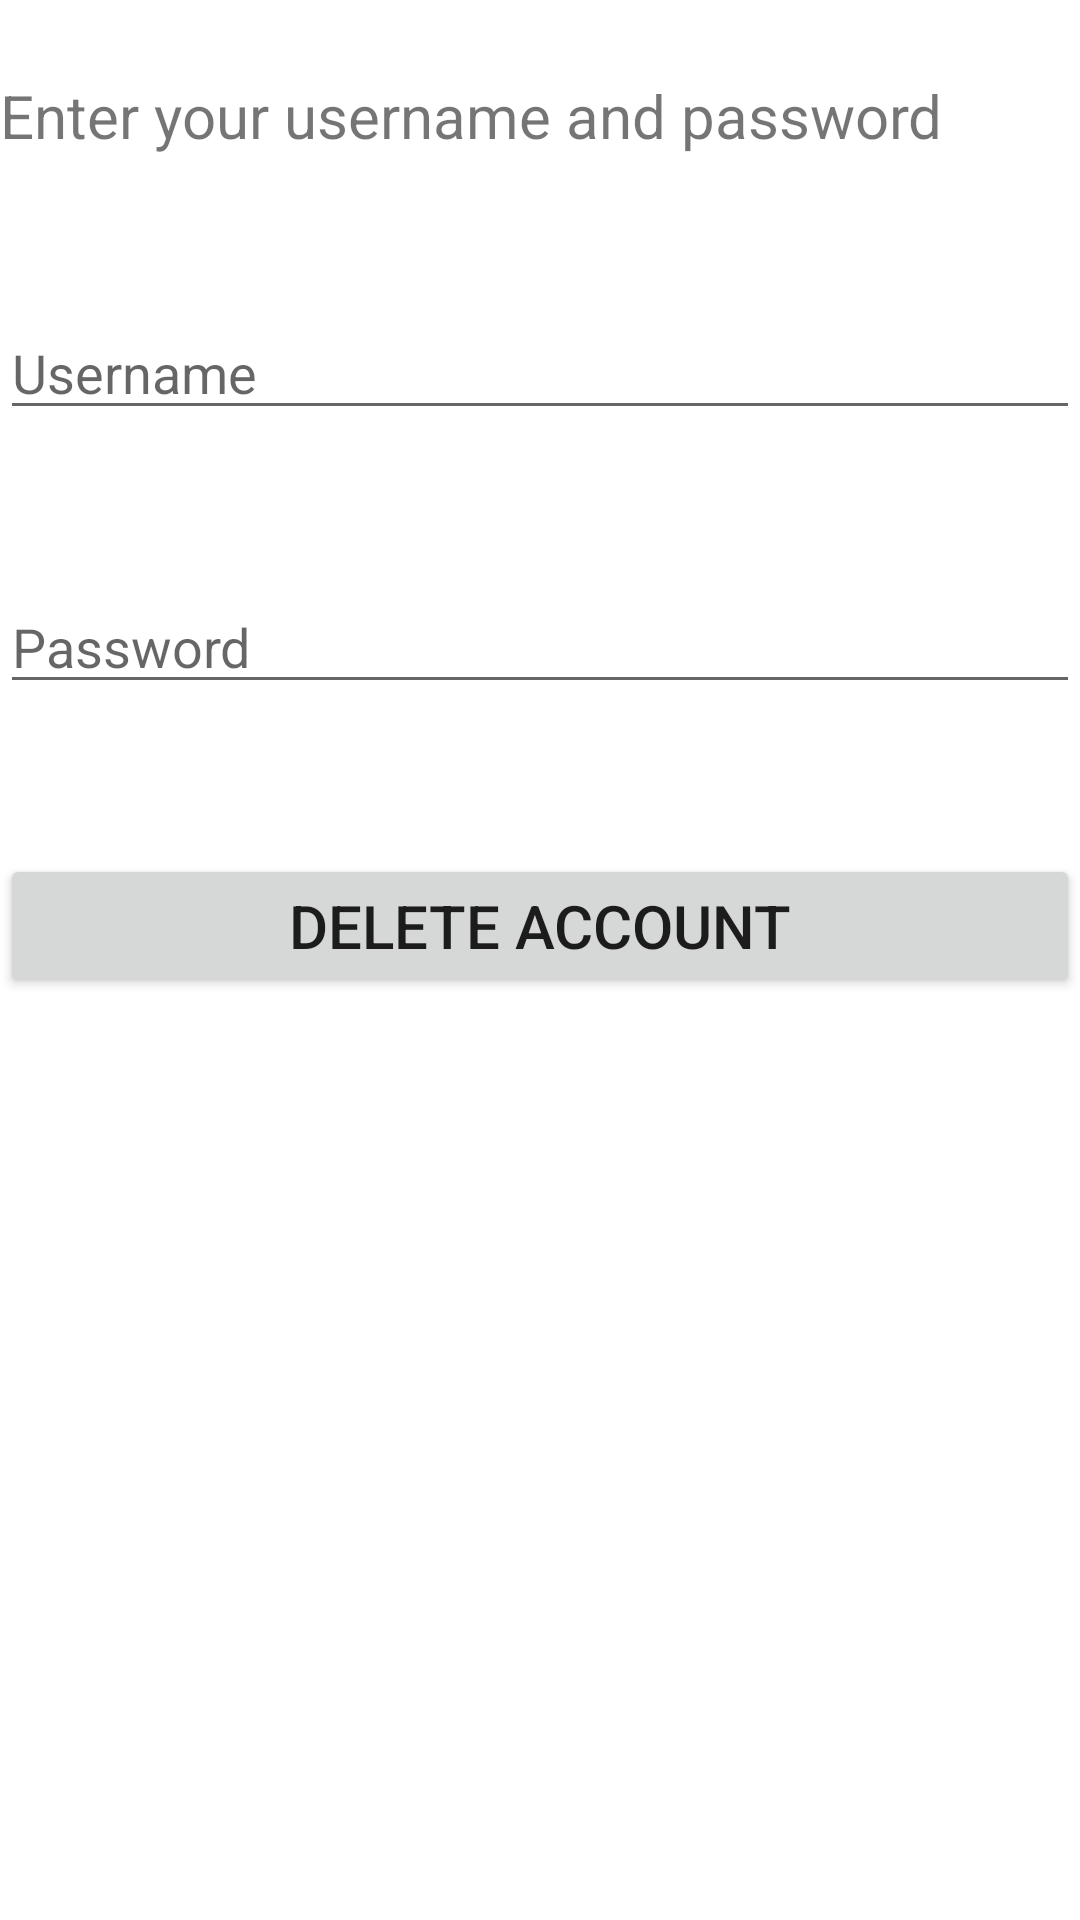

Android layout source for this screen:
<!-- AndroidManifest.xml: application theme Theme.19F19012_Week10_P1 -->
<!-- res/layout/activity_delete_acc.xml -->
<?xml version="1.0" encoding="utf-8"?>
<RelativeLayout xmlns:android="http://schemas.android.com/apk/res/android"
    xmlns:app="http://schemas.android.com/apk/res-auto"
    xmlns:tools="http://schemas.android.com/tools"
    android:layout_width="match_parent"
    android:layout_height="match_parent"
    tools:context=".DeleteAccActivity">

    <TextView
        android:id="@+id/textdel"
        android:layout_width="match_parent"
        android:layout_height="wrap_content"
        android:text="Enter your username and password"
        android:textSize="20dp"
        android:layout_marginTop="25dp"/>
    <EditText
        android:id="@+id/usernamedel"
        android:layout_width="match_parent"
        android:layout_height="wrap_content"
        android:hint="Username"
        android:layout_below="@+id/textdel"
        android:layout_marginTop="50dp"/>
    <EditText
        android:id="@+id/passworddel"
        android:layout_width="match_parent"
        android:layout_height="wrap_content"
        android:hint="Password"
        android:layout_below="@+id/usernamedel"
        android:layout_marginTop="50dp"/>
    <Button
        android:id="@+id/btndel"
        android:layout_width="match_parent"
        android:layout_height="wrap_content"
        android:text="Delete Account"
        android:textSize="20dp"
        android:layout_below="@+id/passworddel"
        android:layout_marginTop="50dp"/>

</RelativeLayout>
<!-- resources referenced by this layout -->
<resources>
  <style name="Theme.19F19012_Week10_P1" parent="Theme.MaterialComponents.DayNight.DarkActionBar">
          
          <item name="colorPrimary">@color/purple_500</item>
          <item name="colorPrimaryVariant">@color/purple_700</item>
          <item name="colorOnPrimary">@color/white</item>
          
          <item name="colorSecondary">@color/teal_200</item>
          <item name="colorSecondaryVariant">@color/teal_700</item>
          <item name="colorOnSecondary">@color/black</item>
          
          <item name="android:statusBarColor" tools:targetApi="l">?attr/colorPrimaryVariant</item>
          
      </style>
  <!-- not gathered from this repository: default colours our renderer supplied (Android Studio template values) -->
  <color name="purple_500">#FF6200EE</color>
  <color name="purple_700">#FF3700B3</color>
  <color name="teal_200">#FF03DAC5</color>
  <color name="teal_700">#FF018786</color>
  <color name="black">#FF000000</color>
  <color name="white">#FFFFFFFF</color>
</resources>
